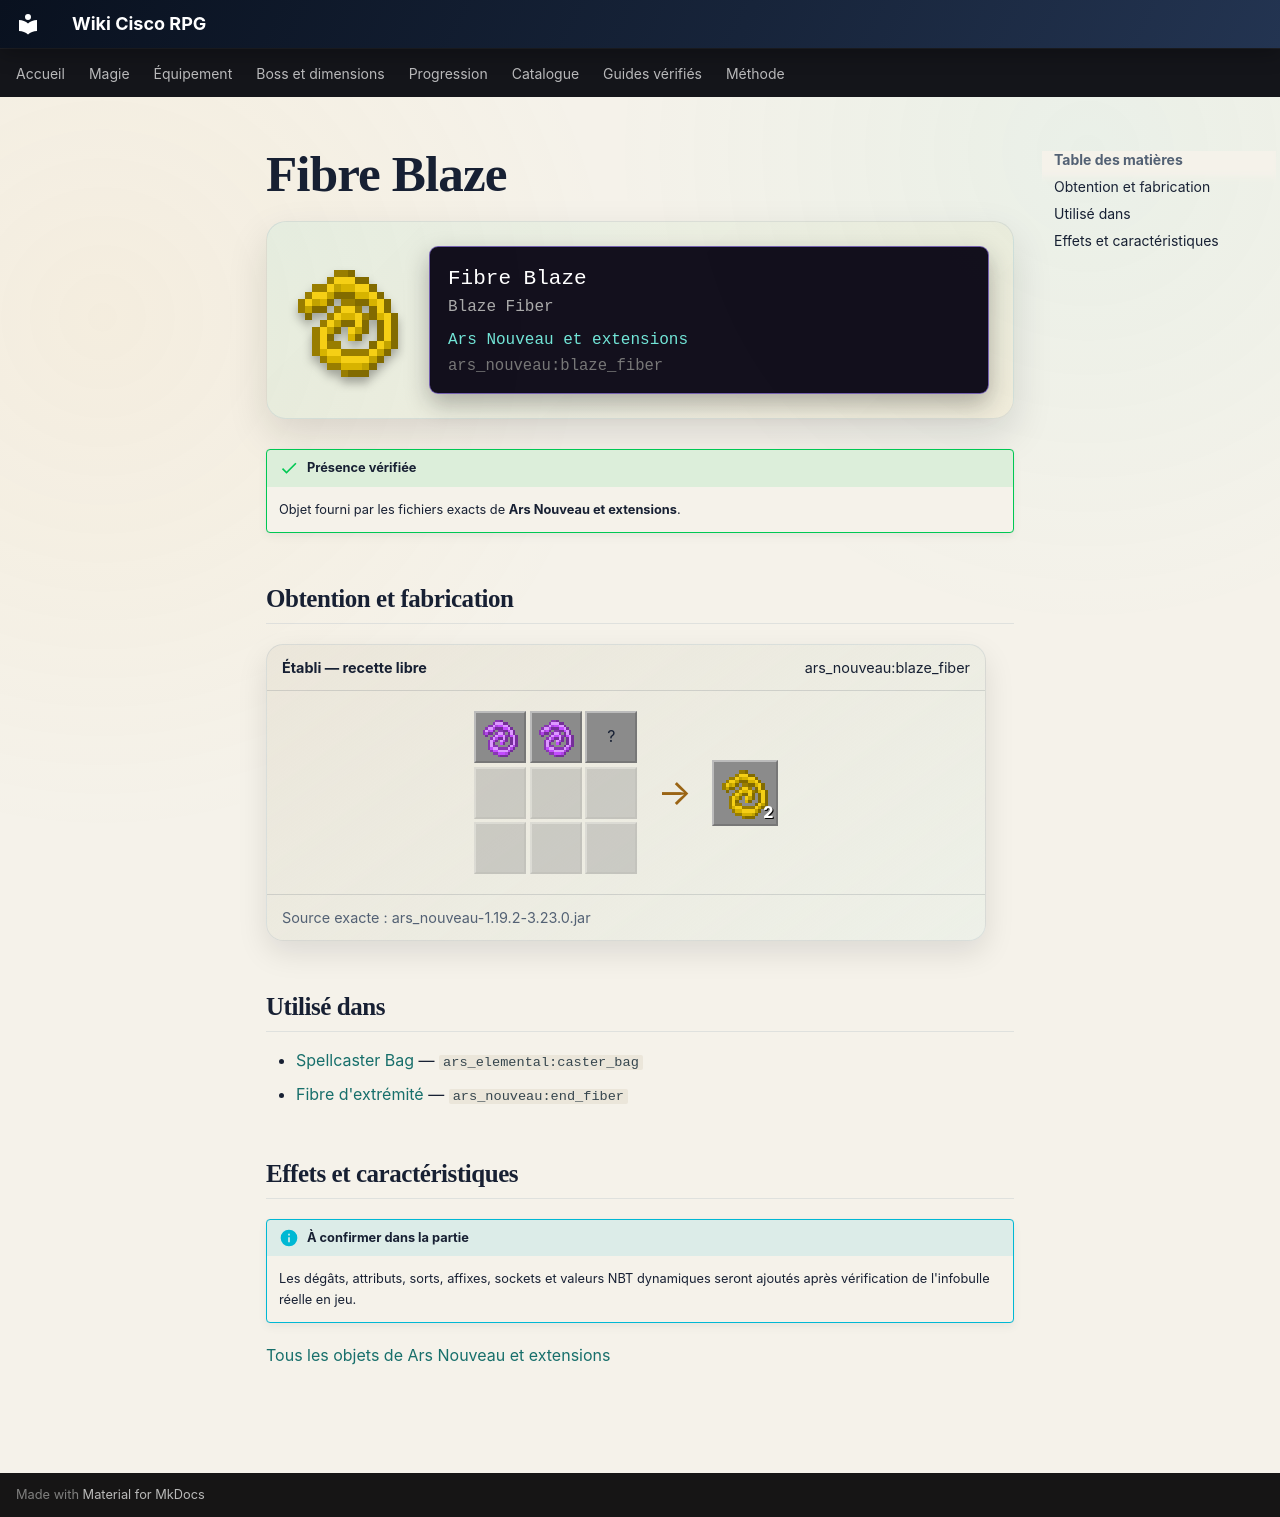

repository: Kloups-Dev/wiki-cisco-rpg · page: catalogue/objets/ars_nouveau/blaze_fiber/index.html · generator: mkdocs

# Fibre Blaze

<div class="mc-item-showcase">
<img class="mc-item-icon" src="../../../../assets/generated/items/ars_nouveau/blaze_fiber.png" alt="Fibre Blaze">
<div class="mc-tooltip-card">
<div class="mc-tooltip-card__name">Fibre Blaze</div>
<div class="mc-tooltip-card__alias">Blaze Fiber</div>
<div class="mc-tooltip-card__mod">Ars Nouveau et extensions</div>
<div class="mc-tooltip-card__id">ars_nouveau:blaze_fiber</div>
</div>
</div>

!!! success "Présence vérifiée"
    Objet fourni par les fichiers exacts de **Ars Nouveau et extensions**.

## Obtention et fabrication

<div class="jei-recipe"><div class="jei-recipe__head"><strong>Établi — recette libre</strong><span>ars_nouveau:blaze_fiber</span></div><div class="jei-recipe__body"><div class="jei-grid"><a class="jei-slot" href="../../../../catalogue/objets/ars_nouveau/magebloom_fiber/" title="Fibre de magefleur (ars_nouveau:magebloom_fiber)"><img src="../../../../assets/generated/items/ars_nouveau/magebloom_fiber.png" alt="" loading="lazy"></a><a class="jei-slot" href="../../../../catalogue/objets/ars_nouveau/magebloom_fiber/" title="Fibre de magefleur (ars_nouveau:magebloom_fiber)"><img src="../../../../assets/generated/items/ars_nouveau/magebloom_fiber.png" alt="" loading="lazy"></a><span class="jei-slot" title="Blaze Powder (minecraft:blaze_powder)">?</span><span class="jei-slot jei-slot--empty"></span><span class="jei-slot jei-slot--empty"></span><span class="jei-slot jei-slot--empty"></span><span class="jei-slot jei-slot--empty"></span><span class="jei-slot jei-slot--empty"></span><span class="jei-slot jei-slot--empty"></span></div><span class="jei-arrow">→</span><span class="jei-slot jei-slot--result"><img src="../../../../assets/generated/items/ars_nouveau/blaze_fiber.png" alt=""><span class="jei-count">2</span></span></div><div class="jei-recipe__source">Source exacte : ars_nouveau-1.19.2-3.23.0.jar</div></div>

## Utilisé dans

- [Spellcaster Bag](../../../catalogue/objets/ars_elemental/caster_bag.md) — <code>ars_elemental:caster_bag</code>
- [Fibre d'extrémité](../../../catalogue/objets/ars_nouveau/end_fiber.md) — <code>ars_nouveau:end_fiber</code>

## Effets et caractéristiques

!!! info "À confirmer dans la partie"
    Les dégâts, attributs, sorts, affixes, sockets et valeurs NBT dynamiques seront ajoutés après vérification de l'infobulle réelle en jeu.

[Tous les objets de Ars Nouveau et extensions](../../../contenu/ars-nouveau.md)
